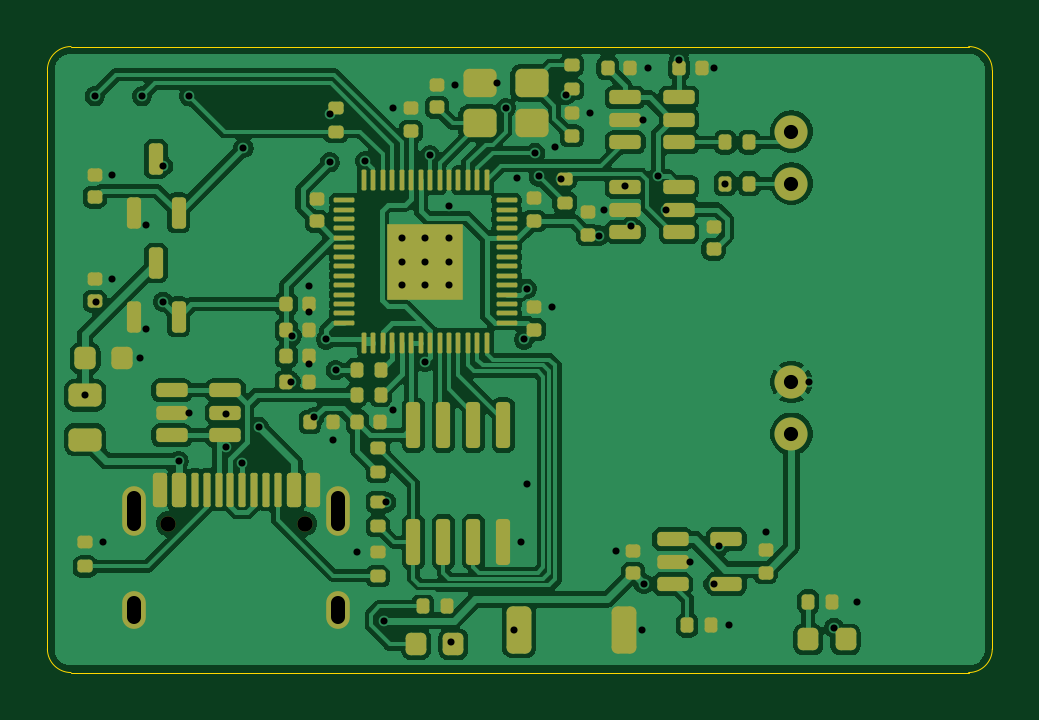
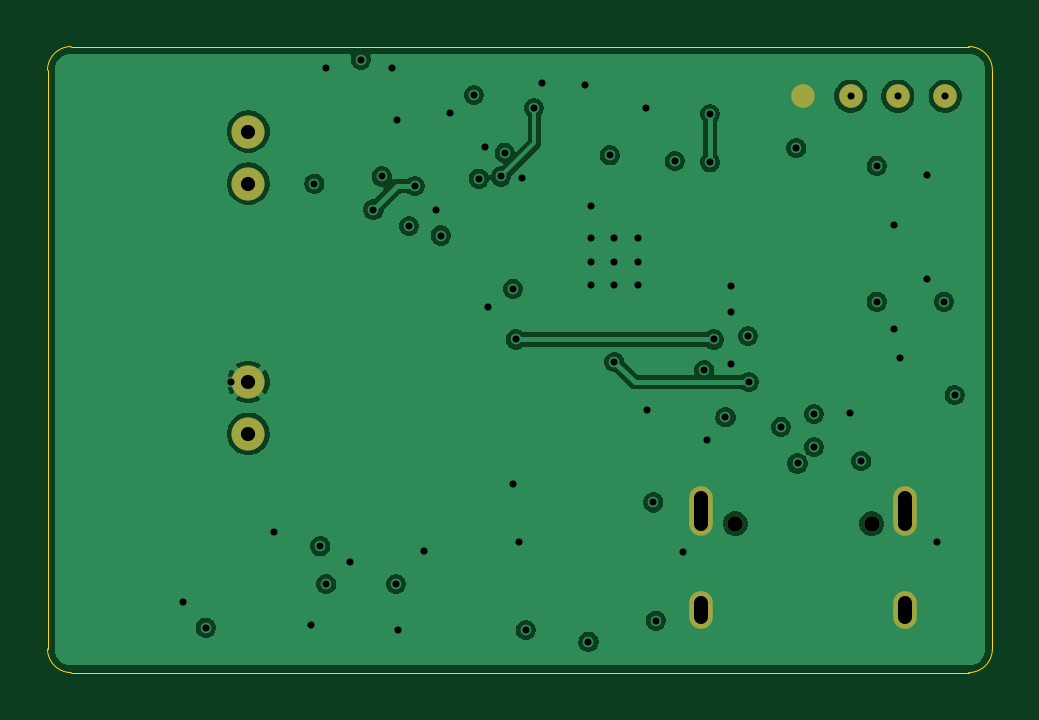
Circuit board: 11 layer files. Board 40.0 x 26.5 mm.
- bottom_copper: dock-pcb-rev-a-B_Cu.gbl (60189 bytes)
- bottom_mask: dock-pcb-rev-a-B_Mask.gbs (1134 bytes)
- paste: dock-pcb-rev-a-B_Paste.gbp (459 bytes)
- bottom_silk: dock-pcb-rev-a-B_Silkscreen.gbo (1144 bytes)
- outline: dock-pcb-rev-a-Edge_Cuts.gm1 (999 bytes)
- top_copper: dock-pcb-rev-a-F_Cu.gtl (144798 bytes)
- top_mask: dock-pcb-rev-a-F_Mask.gts (9391 bytes)
- paste: dock-pcb-rev-a-F_Paste.gtp (9074 bytes)
- top_silk: dock-pcb-rev-a-F_Silkscreen.gto (9401 bytes)
- drill: dock-pcb-rev-a-NPTH.drl (358 bytes)
- drill: dock-pcb-rev-a-PTH.drl (1910 bytes)

=== bottom_copper: dock-pcb-rev-a-B_Cu.gbl (60189 bytes, source omitted) ===
=== bottom_mask: dock-pcb-rev-a-B_Mask.gbs ===
%TF.GenerationSoftware,KiCad,Pcbnew,10.0.3*%
%TF.CreationDate,2026-11-07T11:13:40-05:00*%
%TF.ProjectId,dock-pcb-rev-a,646f636b-2d70-4636-922d-7265762d612e,rev?*%
%TF.SameCoordinates,Original*%
%TF.FileFunction,Soldermask,Bot*%
%TF.FilePolarity,Negative*%
%FSLAX46Y46*%
G04 Gerber Fmt 4.6, Leading zero omitted, Abs format (unit mm)*
G04 Created by KiCad (PCBNEW 10.0.3) date 2026-11-07 11:13:40*
%MOMM*%
%LPD*%
G01*
G04 APERTURE LIST*
%ADD10C,1.400000*%
%ADD11C,0.650000*%
%ADD12O,1.000000X2.100000*%
%ADD13O,1.000000X1.600000*%
%ADD14C,1.000000*%
G04 APERTURE END LIST*
D10*
%TO.C,P2*%
X131500000Y-103300000D03*
%TD*%
%TO.C,P3*%
X131500000Y-111700000D03*
%TD*%
D11*
%TO.C,J1*%
X105110000Y-117700000D03*
X110890000Y-117700000D03*
D12*
X103680000Y-117170000D03*
D13*
X103680000Y-121350000D03*
D12*
X112320000Y-117170000D03*
D13*
X112320000Y-121350000D03*
%TD*%
D10*
%TO.C,P4*%
X131500000Y-113900000D03*
%TD*%
%TO.C,P1*%
X131500000Y-101100000D03*
%TD*%
D14*
%TO.C,TP1*%
X102000000Y-99600000D03*
%TD*%
%TO.C,TP4*%
X108000000Y-99600000D03*
%TD*%
%TO.C,TP2*%
X104000000Y-99600000D03*
%TD*%
%TO.C,TP3*%
X106000000Y-99600000D03*
%TD*%
M02*

=== paste: dock-pcb-rev-a-B_Paste.gbp ===
%TF.GenerationSoftware,KiCad,Pcbnew,10.0.3*%
%TF.CreationDate,2026-11-07T11:13:40-05:00*%
%TF.ProjectId,dock-pcb-rev-a,646f636b-2d70-4636-922d-7265762d612e,rev?*%
%TF.SameCoordinates,Original*%
%TF.FileFunction,Paste,Bot*%
%TF.FilePolarity,Positive*%
%FSLAX46Y46*%
G04 Gerber Fmt 4.6, Leading zero omitted, Abs format (unit mm)*
G04 Created by KiCad (PCBNEW 10.0.3) date 2026-11-07 11:13:40*
%MOMM*%
%LPD*%
G01*
G04 APERTURE LIST*
G04 APERTURE END LIST*
M02*

=== bottom_silk: dock-pcb-rev-a-B_Silkscreen.gbo ===
%TF.GenerationSoftware,KiCad,Pcbnew,10.0.3*%
%TF.CreationDate,2026-11-07T11:13:40-05:00*%
%TF.ProjectId,dock-pcb-rev-a,646f636b-2d70-4636-922d-7265762d612e,rev?*%
%TF.SameCoordinates,Original*%
%TF.FileFunction,Legend,Bot*%
%TF.FilePolarity,Positive*%
%FSLAX46Y46*%
G04 Gerber Fmt 4.6, Leading zero omitted, Abs format (unit mm)*
G04 Created by KiCad (PCBNEW 10.0.3) date 2026-11-07 11:13:40*
%MOMM*%
%LPD*%
G01*
G04 APERTURE LIST*
%ADD10C,1.400000*%
%ADD11C,0.650000*%
%ADD12O,1.000000X2.100000*%
%ADD13O,1.000000X1.600000*%
%ADD14C,1.000000*%
G04 APERTURE END LIST*
%LPC*%
D10*
%TO.C,P2*%
X131500000Y-103300000D03*
%TD*%
%TO.C,P3*%
X131500000Y-111700000D03*
%TD*%
D11*
%TO.C,J1*%
X105110000Y-117700000D03*
X110890000Y-117700000D03*
D12*
X103680000Y-117170000D03*
D13*
X103680000Y-121350000D03*
D12*
X112320000Y-117170000D03*
D13*
X112320000Y-121350000D03*
%TD*%
D10*
%TO.C,P4*%
X131500000Y-113900000D03*
%TD*%
%TO.C,P1*%
X131500000Y-101100000D03*
%TD*%
D14*
%TO.C,TP1*%
X102000000Y-99600000D03*
%TD*%
%TO.C,TP4*%
X108000000Y-99600000D03*
%TD*%
%TO.C,TP2*%
X104000000Y-99600000D03*
%TD*%
%TO.C,TP3*%
X106000000Y-99600000D03*
%TD*%
%LPD*%
M02*

=== outline: dock-pcb-rev-a-Edge_Cuts.gm1 ===
%TF.GenerationSoftware,KiCad,Pcbnew,10.0.3*%
%TF.CreationDate,2026-11-07T11:13:40-05:00*%
%TF.ProjectId,dock-pcb-rev-a,646f636b-2d70-4636-922d-7265762d612e,rev?*%
%TF.SameCoordinates,Original*%
%TF.FileFunction,Profile,NP*%
%FSLAX46Y46*%
G04 Gerber Fmt 4.6, Leading zero omitted, Abs format (unit mm)*
G04 Created by KiCad (PCBNEW 10.0.3) date 2026-11-07 11:13:40*
%MOMM*%
%LPD*%
G01*
G04 APERTURE LIST*
%TA.AperFunction,Profile*%
%ADD10C,0.050000*%
%TD*%
G04 APERTURE END LIST*
D10*
X100000000Y-98500000D02*
G75*
G02*
X101000000Y-97500000I1000000J0D01*
G01*
X100000000Y-123000000D02*
X100000000Y-98500000D01*
X101000000Y-97500000D02*
X139000000Y-97500000D01*
X101000000Y-124000000D02*
G75*
G02*
X100000000Y-123000000I0J1000000D01*
G01*
X139000000Y-97500000D02*
G75*
G02*
X140000000Y-98500000I0J-1000000D01*
G01*
X139000000Y-124000000D02*
X101000000Y-124000000D01*
X140000000Y-98500000D02*
X140000000Y-123000000D01*
X140000000Y-123000000D02*
G75*
G02*
X139000000Y-124000000I-1000000J0D01*
G01*
M02*

=== top_copper: dock-pcb-rev-a-F_Cu.gtl (144798 bytes, source omitted) ===
=== top_mask: dock-pcb-rev-a-F_Mask.gts (9391 bytes, source omitted) ===
=== paste: dock-pcb-rev-a-F_Paste.gtp (9074 bytes, source omitted) ===
=== top_silk: dock-pcb-rev-a-F_Silkscreen.gto (9401 bytes, source omitted) ===
=== drill: dock-pcb-rev-a-NPTH.drl ===
M48
; DRILL file KiCad 10.0.3 date 2026-11-07T11:13:41
; FORMAT={-:-/ absolute / metric / decimal}
; #@! TF.CreationDate,2026-11-07T11:13:41-05:00
; #@! TF.GenerationSoftware,Kicad,Pcbnew,10.0.3
; #@! TF.FileFunction,NonPlated,1,4,NPTH
FMAT,2
METRIC
; #@! TA.AperFunction,NonPlated,NPTH,ComponentDrill
T1C0.650
%
G90
G05
T1
X105.11Y-117.7
X110.89Y-117.7
M30

=== drill: dock-pcb-rev-a-PTH.drl ===
M48
; DRILL file KiCad 10.0.3 date 2026-11-07T11:13:41
; FORMAT={-:-/ absolute / metric / decimal}
; #@! TF.CreationDate,2026-11-07T11:13:41-05:00
; #@! TF.GenerationSoftware,Kicad,Pcbnew,10.0.3
; #@! TF.FileFunction,Plated,1,4,PTH
FMAT,2
METRIC
; #@! TA.AperFunction,Plated,PTH,ViaDrill
T1C0.300
; #@! TA.AperFunction,Plated,PTH,ComponentDrill
T2C0.600
%
G90
G05
T1
X101.6Y-112.25
X102.0Y-99.6
X102.05Y-108.3
X102.35Y-118.49
X102.75Y-102.92
X102.75Y-107.32
X103.925Y-110.7
X104.0Y-99.6
X104.18Y-105.068
X104.18Y-109.468
X104.9Y-102.55
X104.9Y-108.3
X105.55Y-115.05
X106.0Y-99.6
X106.012Y-113.0
X107.55Y-113.05
X107.55Y-114.45
X108.25Y-115.15
X108.3Y-101.8
X108.95Y-113.6
X110.3Y-111.7
X110.35Y-109.75
X111.08Y-107.65
X111.08Y-108.75
X111.08Y-110.95
X111.3Y-113.2
X111.8Y-109.9
X111.95Y-100.35
X111.95Y-102.4
X112.08Y-114.15
X112.2Y-111.2
X113.1Y-118.89
X113.45Y-102.35
X114.25Y-121.8
X114.35Y-116.8
X114.61Y-112.87
X114.65Y-100.12
X115.0Y-105.6
X115.0Y-106.6
X115.0Y-107.6
X116.0Y-105.6
X116.0Y-106.6
X116.0Y-107.6
X116.0Y-110.85
X116.2Y-102.1
X117.0Y-104.25
X117.0Y-105.6
X117.0Y-106.6
X117.0Y-107.6
X117.1Y-122.7
X117.25Y-99.12
X119.05Y-99.05
X119.4Y-100.1
X119.75Y-122.2
X119.9Y-103.05
X120.055Y-118.475
X120.18Y-109.9
X120.3Y-107.75
X120.3Y-116.0
X120.65Y-102.0
X120.8Y-103.0
X121.35Y-108.52
X121.49Y-101.74
X121.74Y-103.09
X121.95Y-99.55
X122.95Y-100.32
X123.35Y-105.5
X123.562Y-104.4
X124.05Y-118.84
X124.45Y-103.4
X124.7Y-105.1
X125.175Y-122.2
X125.212Y-100.6
X125.25Y-120.25
X125.43Y-98.4
X125.85Y-103.0
X126.2Y-104.4
X126.737Y-98.05
X127.212Y-119.3
X128.2Y-120.25
X128.23Y-98.4
X128.45Y-118.65
X128.7Y-103.3
X128.86Y-122.0
X130.4Y-118.07
X132.25Y-111.7
X133.3Y-122.1
X134.26Y-121.0
T2
X131.5Y-101.1
X131.5Y-103.3
X131.5Y-111.7
X131.5Y-113.9
T2
X103.68Y-116.62G85X103.68Y-117.72
G05
X103.68Y-121.05G85X103.68Y-121.65
G05
X112.32Y-116.62G85X112.32Y-117.72
G05
X112.32Y-121.05G85X112.32Y-121.65
G05
M30
